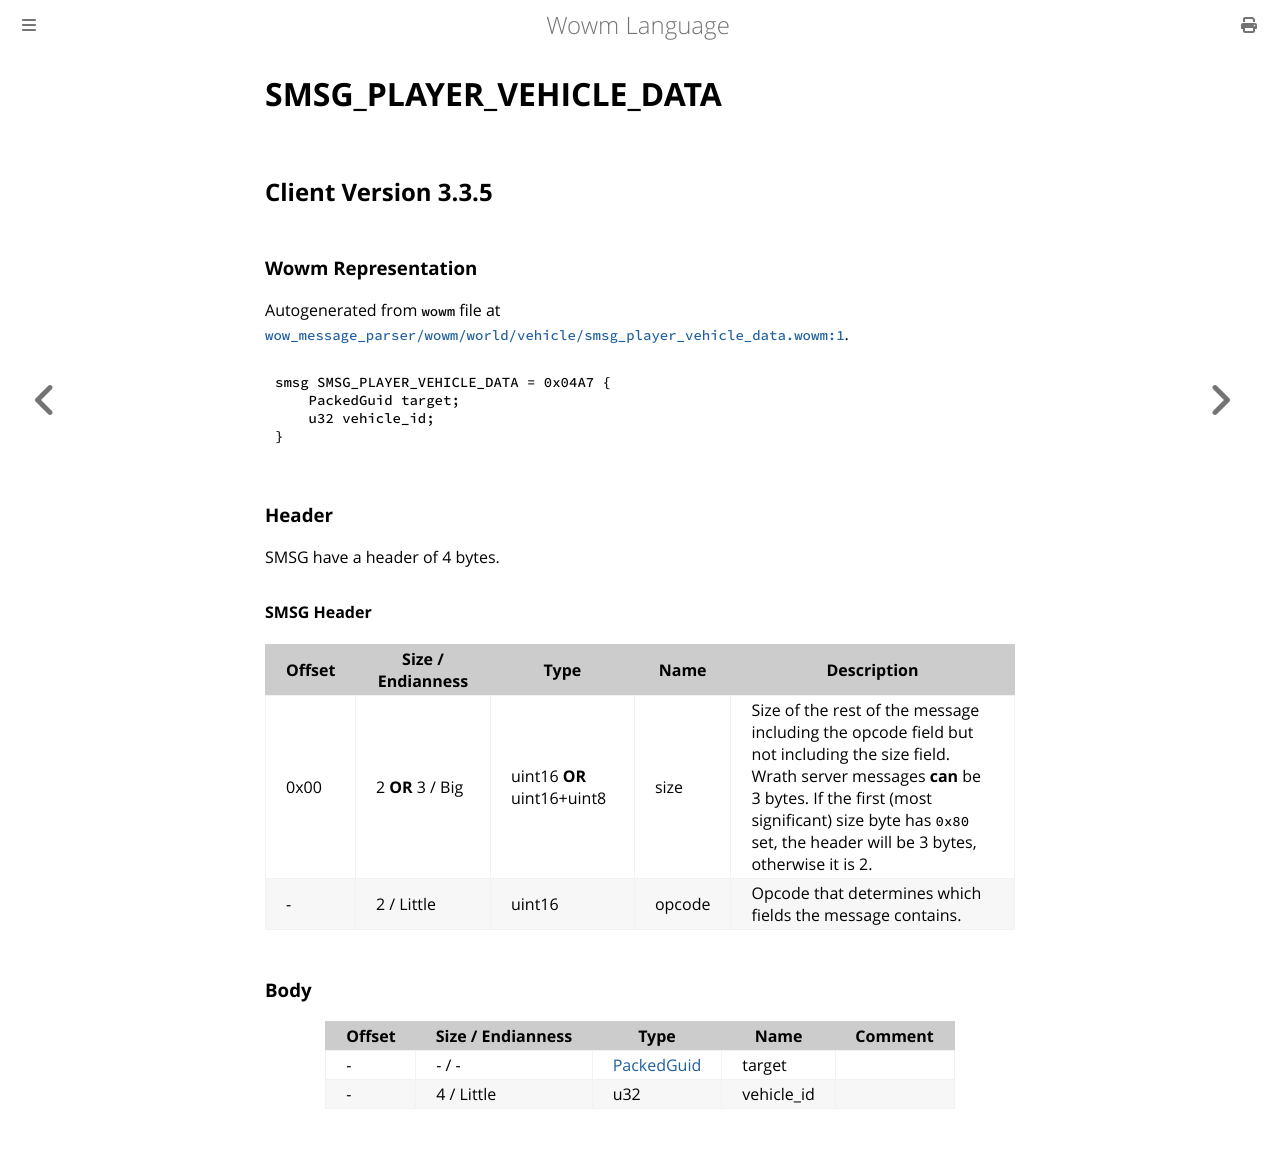

repository: gtker/wow_messages · page: docs/smsg_player_vehicle_data.html · generator: mdbook

# SMSG_PLAYER_VEHICLE_DATA

## Client Version 3.3.5

### Wowm Representation

Autogenerated from `wowm` file at [`wow_message_parser/wowm/world/vehicle/smsg_player_vehicle_data.wowm:1`](https://github.com/gtker/wow_messages/tree/main/wow_message_parser/wowm/world/vehicle/smsg_player_vehicle_data.wowm#L1).
```rust,ignore
smsg SMSG_PLAYER_VEHICLE_DATA = 0x04A7 {
    PackedGuid target;
    u32 vehicle_id;
}
```
### Header

SMSG have a header of 4 bytes.

#### SMSG Header

| Offset | Size / Endianness | Type   | Name   | Description |
| ------ | ----------------- | ------ | ------ | ----------- |
| 0x00   | 2 **OR** 3 / Big           | uint16 **OR** uint16+uint8 | size | Size of the rest of the message including the opcode field but not including the size field. Wrath server messages **can** be 3 bytes. If the first (most significant) size byte has `0x80` set, the header will be 3 bytes, otherwise it is 2.|
| -      | 2 / Little| uint16 | opcode | Opcode that determines which fields the message contains. |

### Body

| Offset | Size / Endianness | Type | Name | Comment |
| ------ | ----------------- | ---- | ---- | ------- |
| - | - / - | [PackedGuid](../types/packed-guid.md) | target |  |
| - | 4 / Little | u32 | vehicle_id |  |
